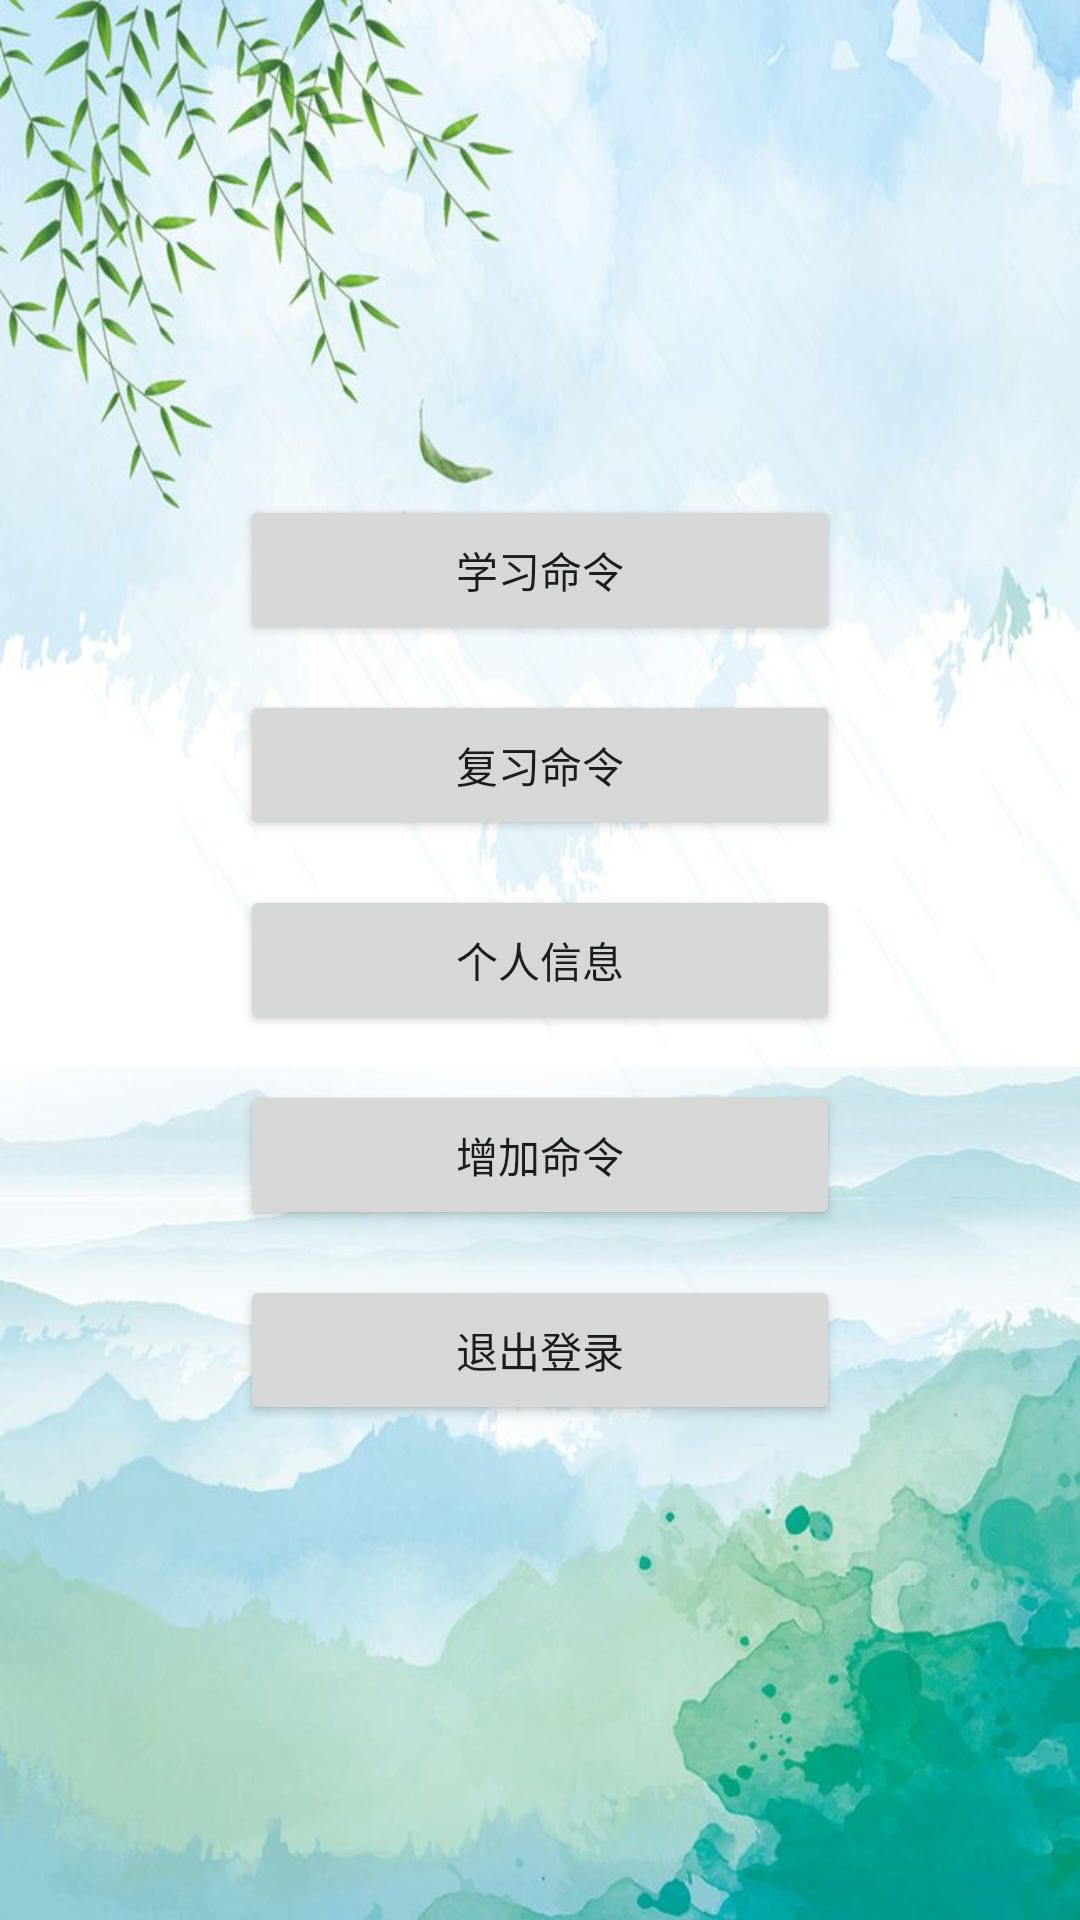

Android layout source for this screen:
<!-- AndroidManifest.xml: application theme Theme.Recite -->
<!-- res/layout/activity_main.xml -->
<?xml version="1.0" encoding="utf-8"?>
<LinearLayout
    xmlns:android="http://schemas.android.com/apk/res/android"
    xmlns:app="http://schemas.android.com/apk/res-auto"
    xmlns:tools="http://schemas.android.com/tools"
    android:layout_width="match_parent"
    android:layout_height="match_parent"
    tools:context=".Activity.MainActivity"
    android:background="@drawable/bg2"
    android:orientation="vertical">

    <TextView
        android:layout_width="wrap_content"
        android:layout_height="wrap_content"
        android:layout_weight="1"
        android:text=" "/>



    <LinearLayout
        android:layout_width="match_parent"
        android:layout_height="match_parent"
        android:orientation="vertical"
        android:gravity="center">
        <Button
            android:id="@+id/bt_start"
            android:layout_width="200dp"
            android:layout_height="50dp"
            android:text="学习命令" />

        <Button
            android:id="@+id/bt_review"
            android:layout_width="200dp"
            android:layout_height="50dp"

            android:layout_marginTop="15dp"
            android:text="复习命令" />

        <Button
            android:id="@+id/bt_information"
            android:layout_width="200dp"
            android:layout_height="50dp"

            android:layout_marginTop="15dp"
            android:text="个人信息" />

        <Button
            android:id="@+id/bt_addcommand"
            android:layout_width="200dp"
            android:layout_height="50dp"

            android:layout_marginTop="15dp"
            android:text="增加命令" />

        <Button
            android:id="@+id/bt_exit"
            android:layout_width="200dp"
            android:layout_height="50dp"

            android:layout_marginTop="15dp"
            android:text="退出登录" />



    </LinearLayout>




</LinearLayout>
<!-- resources referenced by this layout -->
<resources>
  <!-- drawable bg2: jpeg bitmap (drawable, 69527 bytes) -->
  <style name="Theme.Recite" parent="Theme.MaterialComponents.DayNight.DarkActionBar.Bridge">
          
          <item name="colorPrimary">@color/purple_500</item>
          <item name="colorPrimaryVariant">@color/purple_700</item>
          <item name="colorOnPrimary">@color/white</item>
          
          <item name="colorSecondary">@color/teal_200</item>
          <item name="colorSecondaryVariant">@color/teal_700</item>
          <item name="colorOnSecondary">@color/black</item>
          
          <item name="android:statusBarColor" tools:targetApi="l">?attr/colorPrimaryVariant</item>
          
      </style>
  <!-- not gathered from this repository: default colours our renderer supplied (Android Studio template values) -->
  <color name="purple_500">#FF6200EE</color>
  <color name="purple_700">#FF3700B3</color>
  <color name="teal_200">#FF03DAC5</color>
  <color name="teal_700">#FF018786</color>
  <color name="black">#FF000000</color>
  <color name="white">#FFFFFFFF</color>
</resources>
